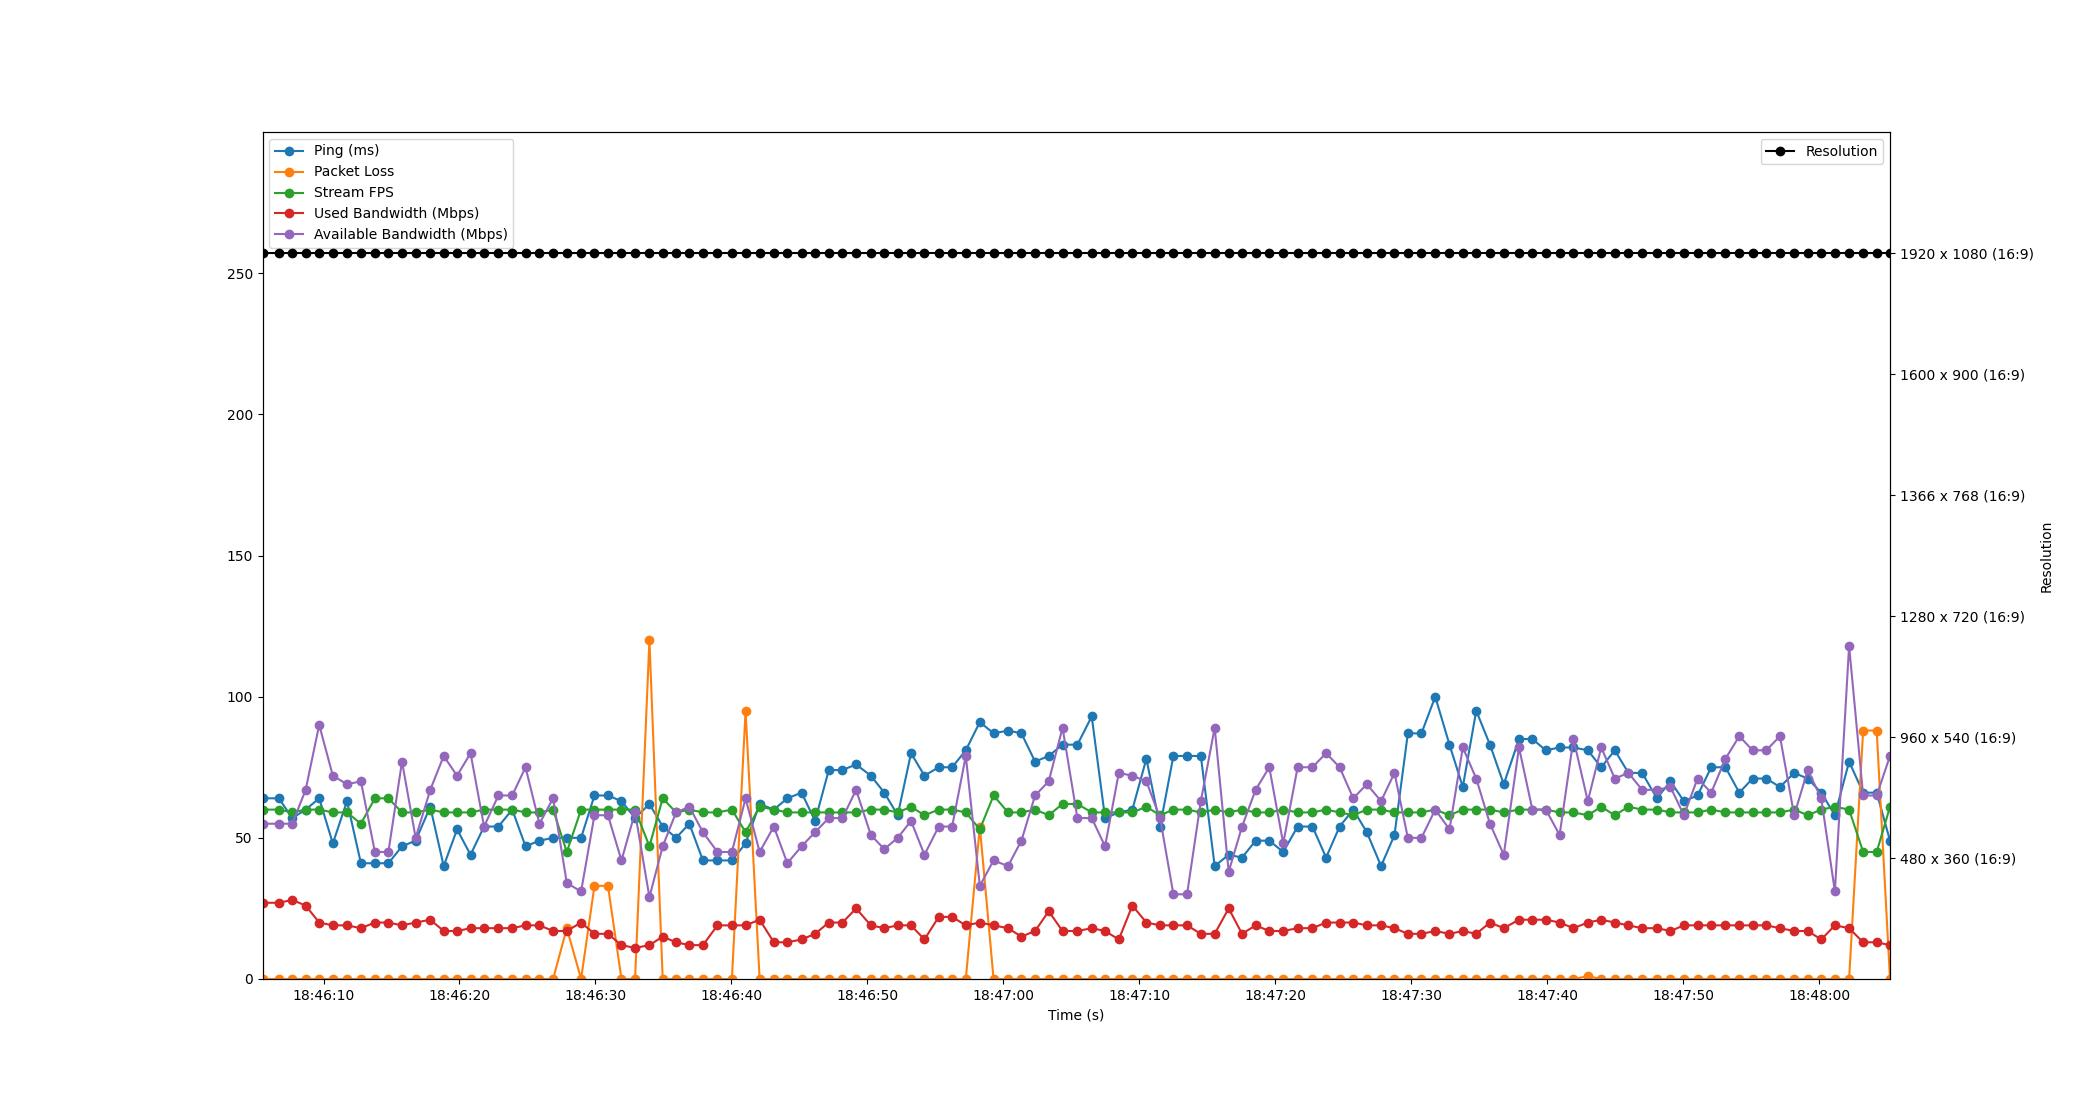

The data file committed next to this chart (first rows):
Time, Timestamp, Ping, Packet Loss, Stream FPS, Used Bandwidth, Resolution, Available Bandwidth
2.6226043701171875e-06, 2023-07-12 18:46:05.513436, 64, 0, 60, 27, 1920 x 1080 (16:9), 55
1.201, 2023-07-12 18:46:06.714554, 64, 0, 60, 27, 1920 x 1080 (16:9), 55
2.19, 2023-07-12 18:46:07.703758, 57, 0, 59, 28, 1920 x 1080 (16:9), 55
3.174, 2023-07-12 18:46:08.687649, 60, 0, 60, 26, 1920 x 1080 (16:9), 67
4.17, 2023-07-12 18:46:09.683346, 64, 0, 60, 20, 1920 x 1080 (16:9), 90
5.173, 2023-07-12 18:46:10.686481, 48, 0, 59, 19, 1920 x 1080 (16:9), 72
6.213, 2023-07-12 18:46:11.726503, 63, 0, 59, 19, 1920 x 1080 (16:9), 69
7.238, 2023-07-12 18:46:12.751783, 41, 0, 55, 18, 1920 x 1080 (16:9), 70
8.266, 2023-07-12 18:46:13.779713, 41, 0, 64, 20, 1920 x 1080 (16:9), 45
9.26, 2023-07-12 18:46:14.773195, 41, 0, 64, 20, 1920 x 1080 (16:9), 45
10.26, 2023-07-12 18:46:15.774077, 47, 0, 59, 19, 1920 x 1080 (16:9), 77
11.26, 2023-07-12 18:46:16.777237, 49, 0, 59, 20, 1920 x 1080 (16:9), 50
12.34, 2023-07-12 18:46:17.851946, 61, 0, 60, 21, 1920 x 1080 (16:9), 67
13.33, 2023-07-12 18:46:18.839796, 40, 0, 59, 17, 1920 x 1080 (16:9), 79
14.31, 2023-07-12 18:46:19.823486, 53, 0, 59, 17, 1920 x 1080 (16:9), 72
15.3, 2023-07-12 18:46:20.814516, 44, 0, 59, 18, 1920 x 1080 (16:9), 80
16.3, 2023-07-12 18:46:21.809870, 54, 0, 60, 18, 1920 x 1080 (16:9), 54
17.35, 2023-07-12 18:46:22.862525, 54, 0, 60, 18, 1920 x 1080 (16:9), 65
18.37, 2023-07-12 18:46:23.879680, 60, 0, 60, 18, 1920 x 1080 (16:9), 65
19.34, 2023-07-12 18:46:24.858206, 47, 0, 59, 19, 1920 x 1080 (16:9), 75
20.37, 2023-07-12 18:46:25.882401, 49, 0, 59, 19, 1920 x 1080 (16:9), 55
21.37, 2023-07-12 18:46:26.886478, 50, 0, 60, 17, 1920 x 1080 (16:9), 64
22.38, 2023-07-12 18:46:27.894393, 50, 18, 45, 17, 1920 x 1080 (16:9), 34
23.43, 2023-07-12 18:46:28.945545, 50, 0, 60, 20, 1920 x 1080 (16:9), 31
24.41, 2023-07-12 18:46:29.927755, 65, 33, 60, 16, 1920 x 1080 (16:9), 58
25.41, 2023-07-12 18:46:30.921672, 65, 33, 60, 16, 1920 x 1080 (16:9), 58
26.4, 2023-07-12 18:46:31.914839, 63, 0, 60, 12, 1920 x 1080 (16:9), 42
27.4, 2023-07-12 18:46:32.915192, 57, 0, 60, 11, 1920 x 1080 (16:9), 59
28.46, 2023-07-12 18:46:33.970549, 62, 120, 47, 12, 1920 x 1080 (16:9), 29
29.43, 2023-07-12 18:46:34.948069, 54, 0, 64, 15, 1920 x 1080 (16:9), 47
30.42, 2023-07-12 18:46:35.930516, 50, 0, 59, 13, 1920 x 1080 (16:9), 59
31.39, 2023-07-12 18:46:36.905646, 55, 0, 60, 12, 1920 x 1080 (16:9), 61
32.39, 2023-07-12 18:46:37.905984, 42, 0, 59, 12, 1920 x 1080 (16:9), 52
33.46, 2023-07-12 18:46:38.974521, 42, 0, 59, 19, 1920 x 1080 (16:9), 45
34.52, 2023-07-12 18:46:40.037687, 42, 0, 60, 19, 1920 x 1080 (16:9), 45
35.53, 2023-07-12 18:46:41.042513, 48, 95, 52, 19, 1920 x 1080 (16:9), 64
36.56, 2023-07-12 18:46:42.076726, 62, 0, 61, 21, 1920 x 1080 (16:9), 45
37.61, 2023-07-12 18:46:43.122543, 60, 0, 60, 13, 1920 x 1080 (16:9), 54
38.6, 2023-07-12 18:46:44.113895, 64, 0, 59, 13, 1920 x 1080 (16:9), 41
39.65, 2023-07-12 18:46:45.160079, 66, 0, 59, 14, 1920 x 1080 (16:9), 47
40.64, 2023-07-12 18:46:46.155628, 56, 0, 59, 16, 1920 x 1080 (16:9), 52
41.65, 2023-07-12 18:46:47.162021, 74, 0, 59, 20, 1920 x 1080 (16:9), 57
42.66, 2023-07-12 18:46:48.169545, 74, 0, 59, 20, 1920 x 1080 (16:9), 57
43.66, 2023-07-12 18:46:49.173022, 76, 0, 59, 25, 1920 x 1080 (16:9), 67
44.74, 2023-07-12 18:46:50.254542, 72, 0, 60, 19, 1920 x 1080 (16:9), 51
45.73, 2023-07-12 18:46:51.248320, 66, 0, 60, 18, 1920 x 1080 (16:9), 46
46.72, 2023-07-12 18:46:52.231765, 58, 0, 59, 19, 1920 x 1080 (16:9), 50
47.7, 2023-07-12 18:46:53.212857, 80, 0, 61, 19, 1920 x 1080 (16:9), 56
48.69, 2023-07-12 18:46:54.199611, 72, 0, 58, 14, 1920 x 1080 (16:9), 44
49.74, 2023-07-12 18:46:55.248725, 75, 0, 60, 22, 1920 x 1080 (16:9), 54
50.72, 2023-07-12 18:46:56.234130, 75, 0, 60, 22, 1920 x 1080 (16:9), 54
51.73, 2023-07-12 18:46:57.239955, 81, 0, 59, 19, 1920 x 1080 (16:9), 79
52.76, 2023-07-12 18:46:58.271954, 91, 54, 53, 20, 1920 x 1080 (16:9), 33
53.77, 2023-07-12 18:46:59.283472, 87, 0, 65, 19, 1920 x 1080 (16:9), 42
54.83, 2023-07-12 18:47:00.344251, 88, 0, 59, 18, 1920 x 1080 (16:9), 40
55.82, 2023-07-12 18:47:01.330516, 87, 0, 59, 15, 1920 x 1080 (16:9), 49
56.82, 2023-07-12 18:47:02.336019, 77, 0, 60, 17, 1920 x 1080 (16:9), 65
57.83, 2023-07-12 18:47:03.338520, 79, 0, 58, 24, 1920 x 1080 (16:9), 70
58.84, 2023-07-12 18:47:04.354512, 83, 0, 62, 17, 1920 x 1080 (16:9), 89
59.94, 2023-07-12 18:47:05.449190, 83, 0, 62, 17, 1920 x 1080 (16:9), 57
... 59 more rows
